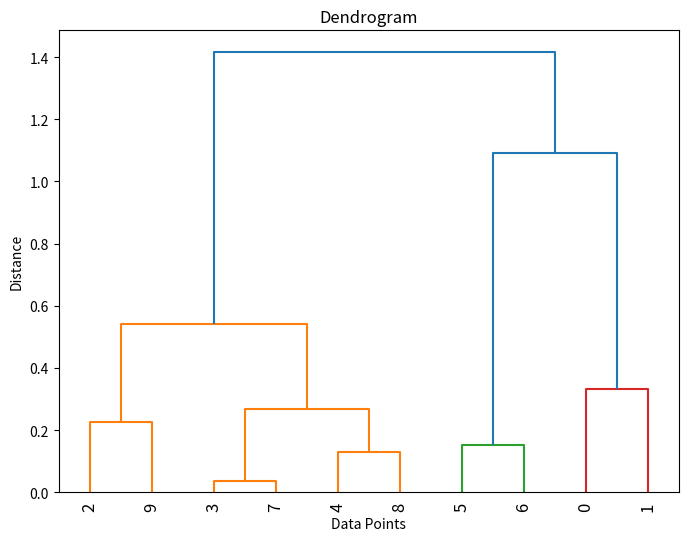

Generate this figure with matplotlib:
import numpy as np
import matplotlib.pyplot as plt
from scipy.cluster.hierarchy import dendrogram, linkage

# Generate sample data (you can replace this with your own data)
data = np.random.rand(10, 2)  # 10 data points with 2 features each

# Perform hierarchical clustering
linkage_matrix = linkage(data, method='ward')  # You can choose a different linkage method

# Create a dendrogram
plt.figure(figsize=(8, 6))
dendrogram(linkage_matrix, labels=range(len(data)), leaf_rotation=90, leaf_font_size=12)
plt.title('Dendrogram')
plt.xlabel('Data Points')
plt.ylabel('Distance')
plt.show()
